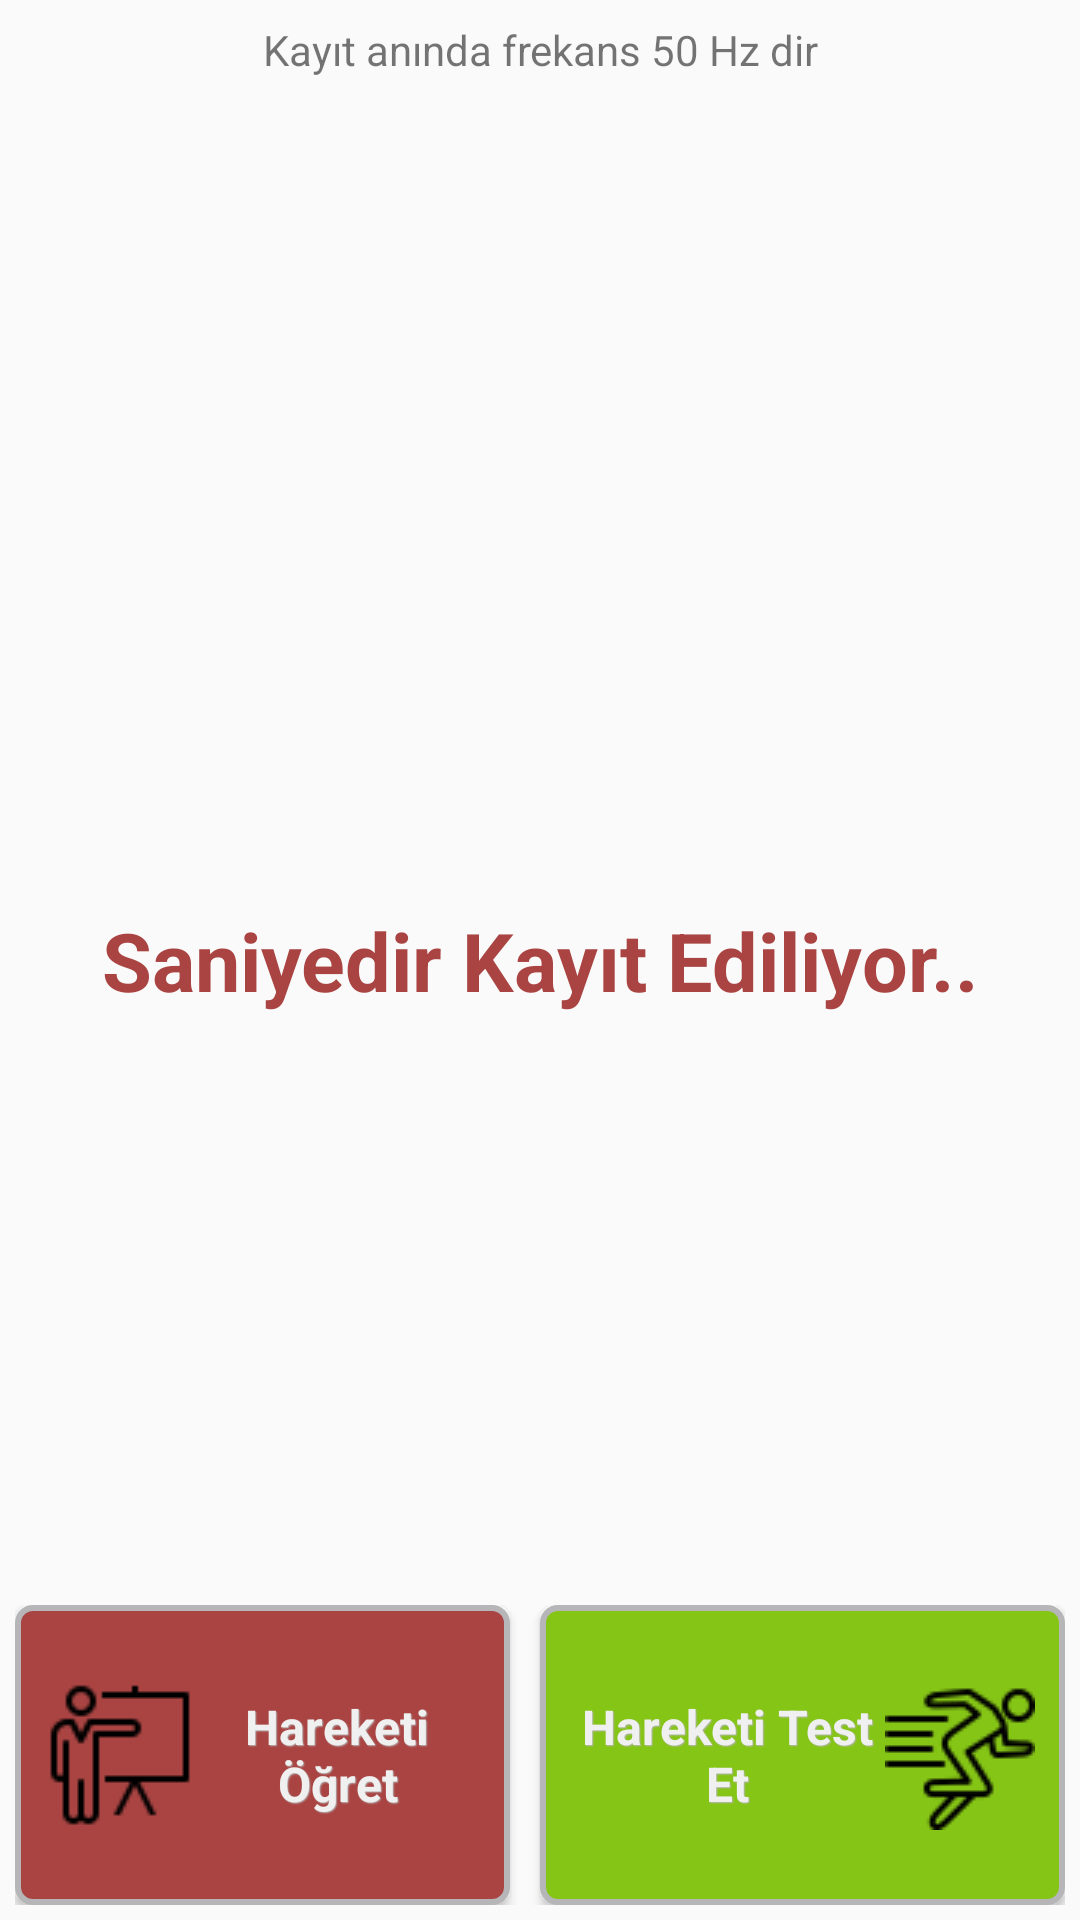

The Android layout XML behind this screen, and the referenced resources:
<!-- AndroidManifest.xml: application theme AppTheme -->
<!-- res/layout/activity_main.xml -->
<RelativeLayout xmlns:android="http://schemas.android.com/apk/res/android"
    xmlns:tools="http://schemas.android.com/tools"
    android:layout_width="match_parent"
    android:layout_height="match_parent"
    android:paddingBottom="5dp"
    android:paddingLeft="5dp"
    android:paddingRight="5dp"
    android:paddingTop="5dp"
    tools:context="com.example.gesturerecognitionwithandroid.MainActivity" >

    <TextView
        android:id="@+id/textViewKayitSuresi"
        android:layout_width="wrap_content"
        android:layout_height="wrap_content"
        android:layout_centerHorizontal="true"
        android:layout_centerVertical="true"
        android:gravity="center"
        android:text="Saniyedir Kayıt Ediliyor.."
        android:textAppearance="?android:attr/textAppearanceMedium"
        android:textColor="@color/theme_color_red"
        android:textSize="27sp"
        android:textStyle="bold" />

    <TextView
        android:id="@+id/TextViewDetaylar"
        android:layout_width="wrap_content"
        android:layout_height="wrap_content"
        android:layout_alignParentLeft="true"
        android:layout_alignParentRight="true"
        android:layout_alignParentTop="true"
        android:layout_marginTop="2dp"
        android:gravity="center"
        android:text="Kayıt anında frekans 50 Hz dir"
        android:textAppearance="?android:attr/textAppearanceSmall" />

    <LinearLayout
        android:layout_width="match_parent"
        android:layout_height="100dp"
        android:layout_alignParentBottom="true"
        android:layout_alignParentLeft="true"
        android:layout_alignParentStart="true"
        android:weightSum="100"
        android:id="@+id/linearLayout">

        <Button
            android:id="@+id/buttonhareketebasladurdur"
            style="@style/CustomStyleButtonAlertRed"
            android:layout_width="wrap_content"
            android:layout_height="match_parent"
            android:layout_marginRight="5dp"
            android:layout_weight="50"
            android:drawableLeft="@drawable/training50"
            android:onClick="button_register"
            android:text="Hareketi Öğret" />

        <Button
            android:id="@+id/buttontestebasladurdur"
            style="@style/CustomStyleButtonStart"
            android:layout_width="wrap_content"
            android:layout_height="match_parent"
            android:layout_marginLeft="5dp"
            android:layout_weight="50"
            android:drawableRight="@drawable/run"
            android:onClick="button_test"
            android:text="Hareketi Test Et" />

    </LinearLayout>

    <ListView
        android:id="@+id/listView1"
        android:layout_width="match_parent"
        android:layout_height="match_parent"
        android:layout_above="@+id/linearLayout"
        android:layout_alignParentLeft="true"
        android:layout_alignParentStart="true"
        android:layout_below="@+id/TextViewDetaylar" />

</RelativeLayout>
<!-- resources referenced by this layout -->
<resources>
  <color name="theme_color_red">#A94442</color>
  <!-- drawable run: png bitmap (drawable, 1442 bytes) -->
  <!-- drawable training50: png bitmap (drawable, 776 bytes) -->
  <style name="CustomStyleButtonAlertRed" parent="@android:style/Widget.Button">
          <item name="android:textSize">16sp</item>
          <item name="android:textStyle">bold</item>
          <item name="android:textColor">@color/theme_color_gray</item>
          <item name="android:gravity">center</item>
          <item name="android:shadowColor">@color/theme_color_gray_best</item>
          <item name="android:shadowDx">1</item>
          <item name="android:shadowDy">1</item>
          <item name="android:shadowRadius">0.6</item>
          <item name="android:background">@drawable/custom_button_red</item>
          <item name="android:padding">10dip</item>
      </style>
  <style name="CustomStyleButtonStart" parent="@android:style/Widget.Button">
          <item name="android:textSize">16sp</item>
          <item name="android:textStyle">bold</item>
          <item name="android:textColor">@color/theme_color_gray</item>
          <item name="android:gravity">center</item>
          <item name="android:shadowColor">@color/theme_color_gray_best</item>
          <item name="android:shadowDx">1</item>
          <item name="android:shadowDy">1</item>
          <item name="android:shadowRadius">0.6</item>
          <item name="android:background">@drawable/custom_button_green</item>
          <item name="android:padding">10dip</item>
      </style>
  <style name="AppTheme" parent="Theme.AppCompat.Light.DarkActionBar">
          
          <item name="colorPrimary">@color/colorPrimary</item>
          <item name="colorPrimaryDark">@color/colorPrimaryDark</item>
          <item name="colorAccent">@color/colorAccent</item>
      </style>
  <color name="theme_color_gray">#F0F0F0</color>
  <color name="theme_color_gray_best">#b6b5b7</color>
  <!-- drawable custom_button_red (drawable) -->
  <?xml version="1.0" encoding="utf-8"?>
  <selector xmlns:android="http://schemas.android.com/apk/res/android">
   <item android:state_pressed="true" >
    <shape>
    <solid
     android:color="@color/theme_color_gray_best" />
    <stroke
     android:width="1dp"
     android:color="@color/theme_color_gray_best" />
    <corners
     android:radius="2dp" />
    <padding
     android:left="10dp"
     android:top="10dp"
     android:right="10dp"
     android:bottom="10dp" />
    </shape>
   </item>
    <item>
    <shape>
    <gradient
     android:startColor="@color/theme_color_red"
     android:endColor="@color/theme_color_red"
     android:angle="270" />
    <stroke
     android:width="2dp"
     android:color="@color/theme_color_gray_best" />
    <corners
     android:radius="5dp" />
    <padding
     android:left="10dp"
     android:top="10dp"
     android:right="10dp"
     android:bottom="10dp" />
   </shape>
   </item>
  </selector>
  <!-- drawable custom_button_green (drawable) -->
  <?xml version="1.0" encoding="utf-8"?>
  <selector xmlns:android="http://schemas.android.com/apk/res/android">
   <item android:state_pressed="true" >
    <shape>
    <solid
     android:color="@color/theme_color_gray_best" />
    <stroke
     android:width="1dp"
     android:color="@color/theme_color_gray_best" />
    <corners
     android:radius="2dp" />
    <padding
     android:left="10dp"
     android:top="10dp"
     android:right="10dp"
     android:bottom="10dp" />
    </shape>
   </item>
    <item>
    <shape>
    <gradient
     android:startColor="@color/theme_color_green"
     android:endColor="@color/theme_color_green"
     android:angle="270" />
    <stroke
     android:width="2dp"
     android:color="@color/theme_color_gray_best" />
    <corners
     android:radius="5dp" />
    <padding
     android:left="10dp"
     android:top="10dp"
     android:right="10dp"
     android:bottom="10dp" />
   </shape>
   </item>
  </selector>
  <color name="colorPrimary">#3F51B5</color>
  <color name="colorPrimaryDark">#303F9F</color>
  <color name="colorAccent">#FF4081</color>
  <color name="theme_color_green">#85c515</color>
</resources>
